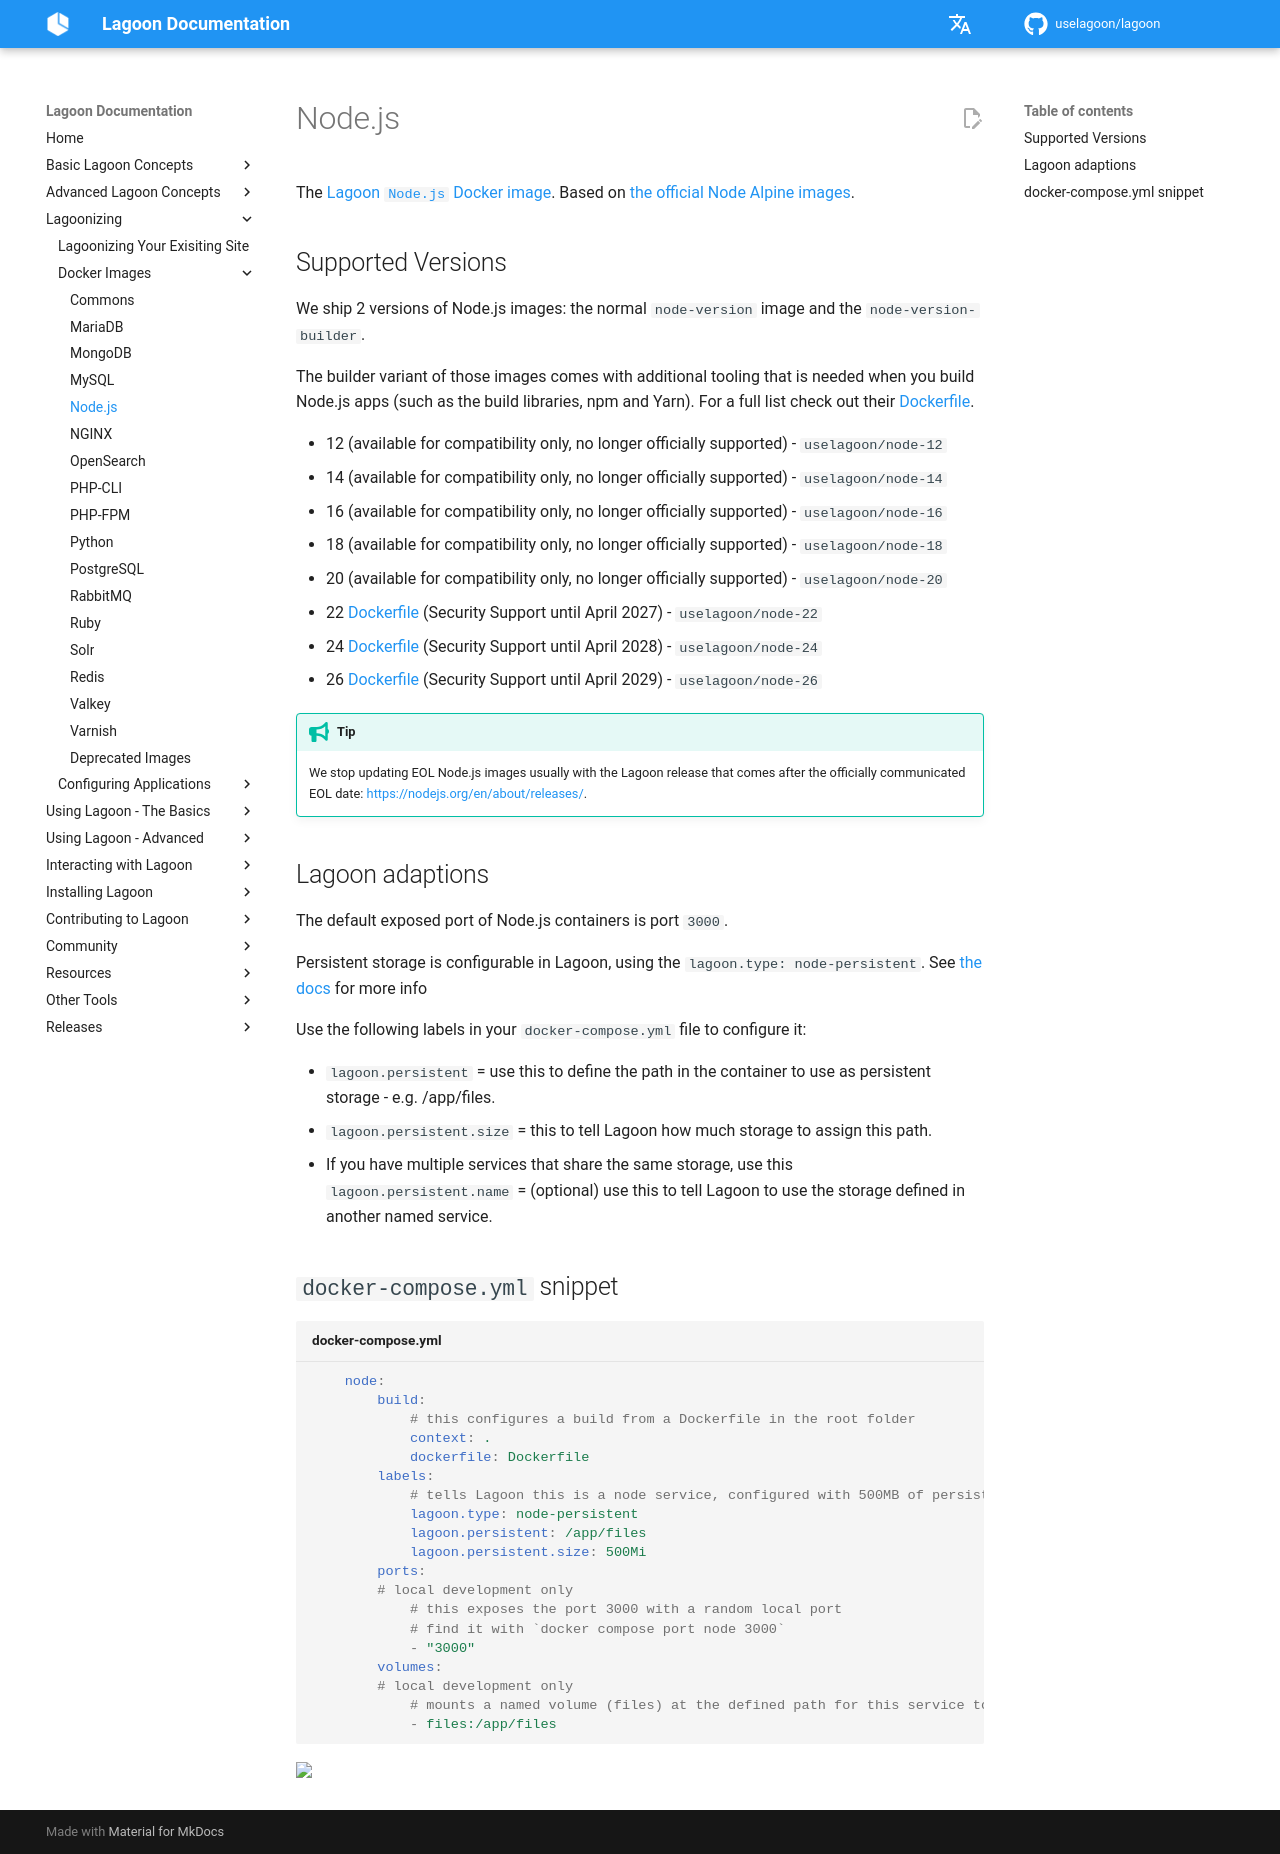

repository: uselagoon/lagoon · page: docker-images/nodejs/index.html · generator: mkdocs

# Node.js

The [Lagoon `Node.js` Docker image](https://github.com/uselagoon/lagoon-images/tree/main/images/node). Based on [the official Node Alpine images](https://hub.docker.com/_/node/).

## Supported Versions

We ship 2 versions of Node.js images: the normal `node-version` image and the `node-version-builder`.

The builder variant of those images comes with additional tooling that is needed when you build Node.js apps (such as the build libraries, npm and Yarn). For a full list check out their [Dockerfile](https://github.com/uselagoon/lagoon-images/tree/main/images/node-builder).

* 12 (available for compatibility only, no longer officially supported) - `uselagoon/node-12`
* 14 (available for compatibility only, no longer officially supported) - `uselagoon/node-14`
* 16 (available for compatibility only, no longer officially supported) - `uselagoon/node-16`
* 18 (available for compatibility only, no longer officially supported) - `uselagoon/node-18`
* 20 (available for compatibility only, no longer officially supported) - `uselagoon/node-20`
* 22 [Dockerfile](https://github.com/uselagoon/lagoon-images/blob/main/images/node/22.Dockerfile) (Security Support until April 2027) - `uselagoon/node-22`
* 24 [Dockerfile](https://github.com/uselagoon/lagoon-images/blob/main/images/node/24.Dockerfile) (Security Support until April 2028) - `uselagoon/node-24`
* 26 [Dockerfile](https://github.com/uselagoon/lagoon-images/blob/main/images/node/26.Dockerfile) (Security Support until April 2029) - `uselagoon/node-26`

!!! Tip
    We stop updating EOL Node.js images usually with the Lagoon release that comes after the officially communicated EOL date: [https://nodejs.org/en/about/releases/](https://nodejs.org/en/about/releases/).

## Lagoon adaptions

The default exposed port of Node.js containers is port `3000`.

Persistent storage is configurable in Lagoon, using the `lagoon.type: node-persistent`. See [the docs](../concepts-basics/docker-compose-yml.md#persistent-storage) for more info

Use the following labels in your `docker-compose.yml` file to configure it:

* `lagoon.persistent` = use this to define the path in the container to use as persistent storage - e.g. /app/files.
* `lagoon.persistent.size` = this to tell Lagoon how much storage to assign this path.
* If you have multiple services that share the same storage, use this
`lagoon.persistent.name` = (optional) use this to tell Lagoon to use the storage defined in another named service.

## `docker-compose.yml` snippet

```yaml title="docker-compose.yml"
    node:
        build:
            # this configures a build from a Dockerfile in the root folder
            context: .
            dockerfile: Dockerfile
        labels:
            # tells Lagoon this is a node service, configured with 500MB of persistent storage at /app/files
            lagoon.type: node-persistent
            lagoon.persistent: /app/files
            lagoon.persistent.size: 500Mi
        ports:
        # local development only
            # this exposes the port 3000 with a random local port
            # find it with `docker compose port node 3000`
            - "3000"
        volumes:
        # local development only
            # mounts a named volume (files) at the defined path for this service to replicate production
            - files:/app/files
```
